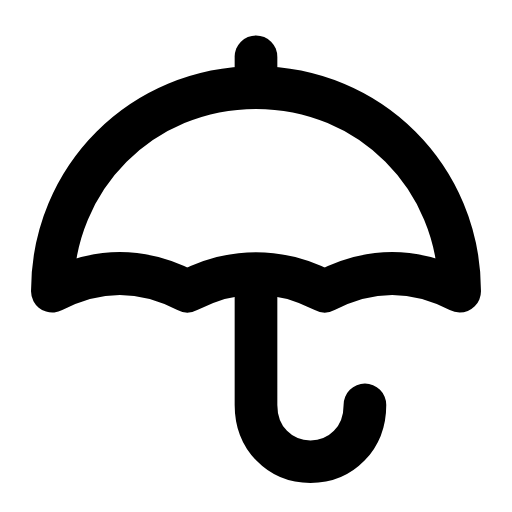
t = 0.00 s
t = 0.29 s: frame unchanged from t = 0.00 s, image omitted
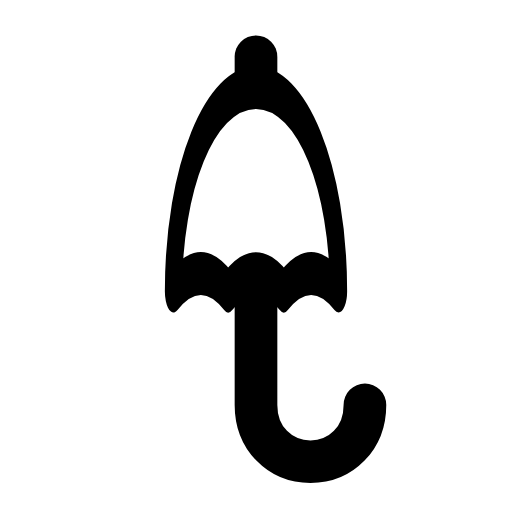
t = 0.69 s
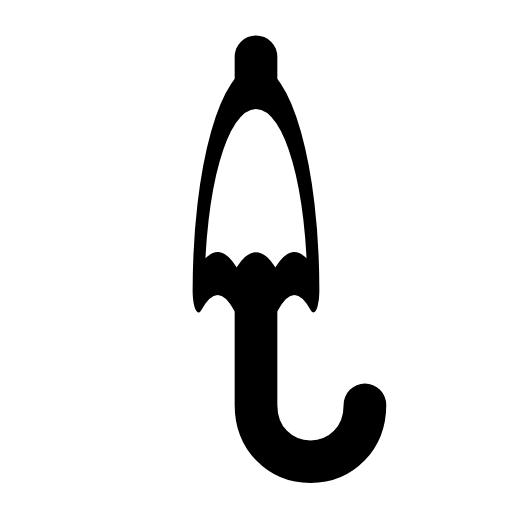
t = 0.93 s
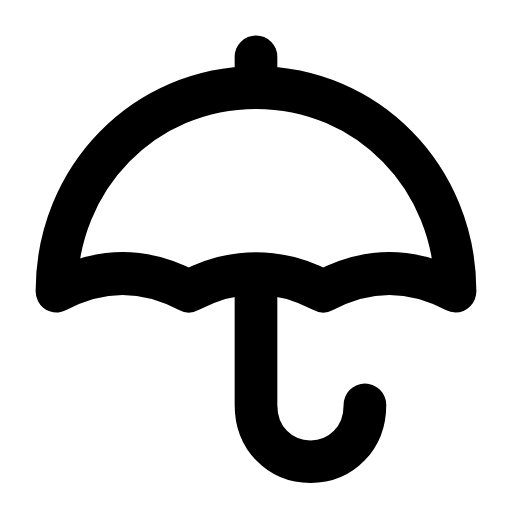
t = 1.28 s
t = 1.62 s: frame unchanged from t = 0.00 s, image omitted

The animated SVG that drew these frames (rendered in a browser with its animation timeline set to each time). Animation: 1 SMIL element (animateTransform=1); one cycle of 1.90 s, repeats indefinitely.

<svg xmlns="http://www.w3.org/2000/svg" width="24" height="24" viewBox="0 0 24 24" fill="none"><g transform="translate(-1.32 -0.224) scale(1.11)"><line stroke="currentColor" stroke-width="1.802" stroke-linecap="round" stroke-linejoin="round" fill="none" x1="12" y1="2.6" x2="12" y2="3.6"></line><g transform="translate(12 12.5)"><g><animateTransform attributeName="transform" type="scale" values="1 1;1 1;0.28 1;1 1;1 1" keyTimes="0;0.3;0.55;0.8;1" dur="1.9s" repeatCount="indefinite" calcMode="spline" keySplines="0.16 1 0.3 1;0.16 1 0.3 1;0.16 1 0.3 1;0.16 1 0.3 1"/><g transform="translate(-12 -12.5)"><g><path stroke="currentColor" stroke-width="1.802" stroke-linecap="round" stroke-linejoin="round" fill="none" d="M3.4 12.5C3.4 7.7 7.2 3.9 12 3.9S20.6 7.7 20.6 12.5C18.7 11.5 16.8 11.5 14.9 12.5C13 11.5 11 11.5 9.1 12.5C7.2 11.5 5.3 11.5 3.4 12.5Z"></path></g></g></g></g><path stroke="currentColor" stroke-width="1.802" stroke-linecap="round" stroke-linejoin="round" fill="none" d="M12 12.5L12 17.3C12 18.7 13 19.7 14.3 19.7S16.6 18.7 16.6 17.3"></path></g></svg>
